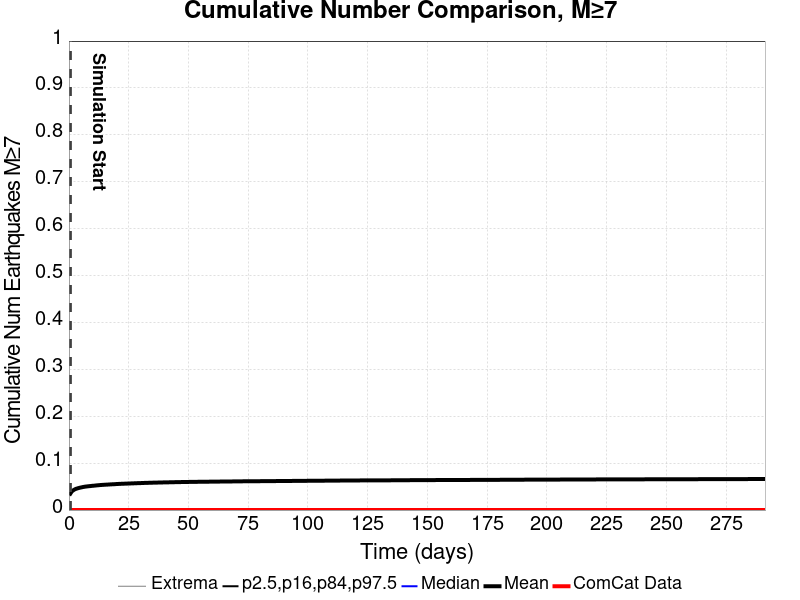

The table this chart was drawn from, first rows:
Time (days), ComCat Data, Simulation Mean, Simulation Median, Simulation Mode, Simulation Minimum, Simulation Maximum, 2.5 %-ile, 16 %-ile, 84 %-ile, 97.5 %-ile
0.0, 0.0, , , , , , , , , 
0.5837, 0.0, 0.03498, 0.0, 0.0, 0.0, 2.0, 0.0, 0.0, 0.0, 1.0
1.167, 0.0, 0.03958, 0.0, 0.0, 0.0, 3.0, 0.0, 0.0, 0.0, 1.0
1.751, 0.0, 0.04193, 0.0, 0.0, 0.0, 3.0, 0.0, 0.0, 0.0, 1.0
2.335, 0.0, 0.0438, 0.0, 0.0, 0.0, 3.0, 0.0, 0.0, 0.0, 1.0
2.919, 0.0, 0.0452, 0.0, 0.0, 0.0, 3.0, 0.0, 0.0, 0.0, 1.0
3.502, 0.0, 0.04613, 0.0, 0.0, 0.0, 3.0, 0.0, 0.0, 0.0, 1.0
4.086, 0.0, 0.04698, 0.0, 0.0, 0.0, 3.0, 0.0, 0.0, 0.0, 1.0
4.67, 0.0, 0.04775, 0.0, 0.0, 0.0, 3.0, 0.0, 0.0, 0.0, 1.0
5.254, 0.0, 0.0484, 0.0, 0.0, 0.0, 3.0, 0.0, 0.0, 0.0, 1.0
5.837, 0.0, 0.04907, 0.0, 0.0, 0.0, 3.0, 0.0, 0.0, 0.0, 1.0
6.421, 0.0, 0.04962, 0.0, 0.0, 0.0, 3.0, 0.0, 0.0, 0.0, 1.0
7.005, 0.0, 0.05008, 0.0, 0.0, 0.0, 3.0, 0.0, 0.0, 0.0, 1.0
7.588, 0.0, 0.05042, 0.0, 0.0, 0.0, 3.0, 0.0, 0.0, 0.0, 1.0
8.172, 0.0, 0.05082, 0.0, 0.0, 0.0, 3.0, 0.0, 0.0, 0.0, 1.0
8.756, 0.0, 0.05105, 0.0, 0.0, 0.0, 3.0, 0.0, 0.0, 0.0, 1.0
9.34, 0.0, 0.0514, 0.0, 0.0, 0.0, 3.0, 0.0, 0.0, 0.0, 1.0
9.923, 0.0, 0.05177, 0.0, 0.0, 0.0, 3.0, 0.0, 0.0, 0.0, 1.0
10.51, 0.0, 0.05199, 0.0, 0.0, 0.0, 3.0, 0.0, 0.0, 0.0, 1.0
11.09, 0.0, 0.05231, 0.0, 0.0, 0.0, 3.0, 0.0, 0.0, 0.0, 1.0
11.67, 0.0, 0.05265, 0.0, 0.0, 0.0, 3.0, 0.0, 0.0, 0.0, 1.0
12.26, 0.0, 0.05293, 0.0, 0.0, 0.0, 3.0, 0.0, 0.0, 0.0, 1.0
12.84, 0.0, 0.05321, 0.0, 0.0, 0.0, 3.0, 0.0, 0.0, 0.0, 1.0
13.43, 0.0, 0.05346, 0.0, 0.0, 0.0, 3.0, 0.0, 0.0, 0.0, 1.0
14.01, 0.0, 0.05367, 0.0, 0.0, 0.0, 3.0, 0.0, 0.0, 0.0, 1.0
14.59, 0.0, 0.05385, 0.0, 0.0, 0.0, 3.0, 0.0, 0.0, 0.0, 1.0
15.18, 0.0, 0.05405, 0.0, 0.0, 0.0, 3.0, 0.0, 0.0, 0.0, 1.0
15.76, 0.0, 0.05423, 0.0, 0.0, 0.0, 3.0, 0.0, 0.0, 0.0, 1.0
16.34, 0.0, 0.05437, 0.0, 0.0, 0.0, 3.0, 0.0, 0.0, 0.0, 1.0
16.93, 0.0, 0.05458, 0.0, 0.0, 0.0, 3.0, 0.0, 0.0, 0.0, 1.0
17.51, 0.0, 0.05477, 0.0, 0.0, 0.0, 3.0, 0.0, 0.0, 0.0, 1.0
18.1, 0.0, 0.05493, 0.0, 0.0, 0.0, 3.0, 0.0, 0.0, 0.0, 1.0
18.68, 0.0, 0.05505, 0.0, 0.0, 0.0, 3.0, 0.0, 0.0, 0.0, 1.0
19.26, 0.0, 0.05523, 0.0, 0.0, 0.0, 3.0, 0.0, 0.0, 0.0, 1.0
19.85, 0.0, 0.05546, 0.0, 0.0, 0.0, 3.0, 0.0, 0.0, 0.0, 1.0
20.43, 0.0, 0.05562, 0.0, 0.0, 0.0, 3.0, 0.0, 0.0, 0.0, 1.0
21.01, 0.0, 0.05578, 0.0, 0.0, 0.0, 3.0, 0.0, 0.0, 0.0, 1.0
21.6, 0.0, 0.05591, 0.0, 0.0, 0.0, 3.0, 0.0, 0.0, 0.0, 1.0
22.18, 0.0, 0.05607, 0.0, 0.0, 0.0, 3.0, 0.0, 0.0, 0.0, 1.0
22.77, 0.0, 0.05614, 0.0, 0.0, 0.0, 3.0, 0.0, 0.0, 0.0, 1.0
23.35, 0.0, 0.05627, 0.0, 0.0, 0.0, 3.0, 0.0, 0.0, 0.0, 1.0
23.93, 0.0, 0.05639, 0.0, 0.0, 0.0, 3.0, 0.0, 0.0, 0.0, 1.0
24.52, 0.0, 0.0565, 0.0, 0.0, 0.0, 3.0, 0.0, 0.0, 0.0, 1.0
25.1, 0.0, 0.05661, 0.0, 0.0, 0.0, 3.0, 0.0, 0.0, 0.0, 1.0
25.68, 0.0, 0.05673, 0.0, 0.0, 0.0, 3.0, 0.0, 0.0, 0.0, 1.0
26.27, 0.0, 0.05685, 0.0, 0.0, 0.0, 3.0, 0.0, 0.0, 0.0, 1.0
26.85, 0.0, 0.05696, 0.0, 0.0, 0.0, 3.0, 0.0, 0.0, 0.0, 1.0
27.44, 0.0, 0.05708, 0.0, 0.0, 0.0, 3.0, 0.0, 0.0, 0.0, 1.0
28.02, 0.0, 0.05714, 0.0, 0.0, 0.0, 3.0, 0.0, 0.0, 0.0, 1.0
28.6, 0.0, 0.05732, 0.0, 0.0, 0.0, 3.0, 0.0, 0.0, 0.0, 1.0
29.19, 0.0, 0.0574, 0.0, 0.0, 0.0, 3.0, 0.0, 0.0, 0.0, 1.0
29.77, 0.0, 0.05752, 0.0, 0.0, 0.0, 3.0, 0.0, 0.0, 0.0, 1.0
30.35, 0.0, 0.05759, 0.0, 0.0, 0.0, 3.0, 0.0, 0.0, 0.0, 1.0
30.94, 0.0, 0.05771, 0.0, 0.0, 0.0, 3.0, 0.0, 0.0, 0.0, 1.0
31.52, 0.0, 0.05784, 0.0, 0.0, 0.0, 3.0, 0.0, 0.0, 0.0, 1.0
32.1, 0.0, 0.05792, 0.0, 0.0, 0.0, 3.0, 0.0, 0.0, 0.0, 1.0
32.69, 0.0, 0.05804, 0.0, 0.0, 0.0, 3.0, 0.0, 0.0, 0.0, 1.0
33.27, 0.0, 0.0581, 0.0, 0.0, 0.0, 3.0, 0.0, 0.0, 0.0, 1.0
33.86, 0.0, 0.05825, 0.0, 0.0, 0.0, 3.0, 0.0, 0.0, 0.0, 1.0
34.44, 0.0, 0.0583, 0.0, 0.0, 0.0, 3.0, 0.0, 0.0, 0.0, 1.0
... 440 more rows
